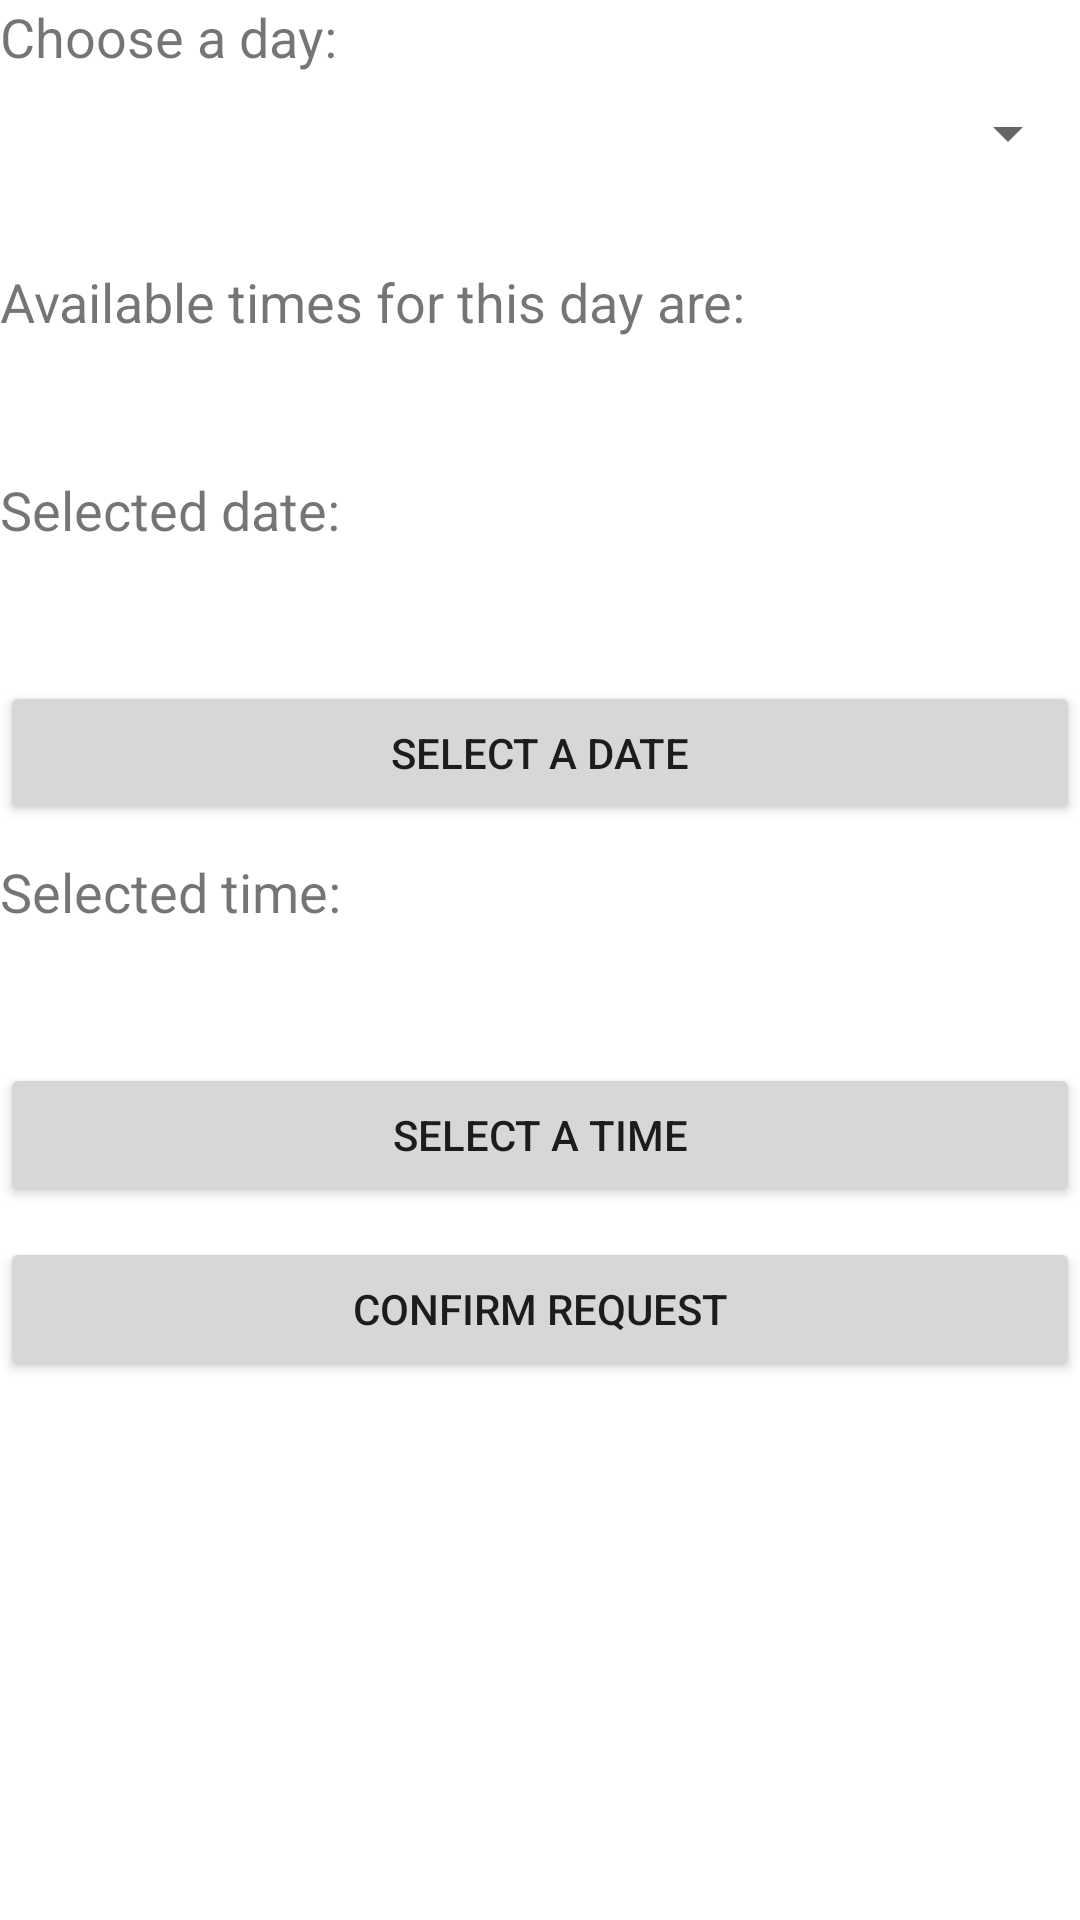

Android layout source for this screen:
<!-- AndroidManifest.xml: application theme AppTheme -->
<!-- res/layout/activity_appointment_booking.xml -->
<?xml version="1.0" encoding="utf-8"?>
<RelativeLayout xmlns:android="http://schemas.android.com/apk/res/android"
    xmlns:tools="http://schemas.android.com/tools"
    android:layout_width="match_parent"
    android:layout_height="match_parent"
    android:layout_margin="10dp"
    tools:context=".Activity.AppointmentBookingActivity">

    <LinearLayout
        android:layout_width="match_parent"
        android:layout_height="match_parent"
        android:orientation="vertical">

        <TextView
            android:id="@+id/textView7"
            android:layout_width="match_parent"
            android:layout_height="wrap_content"
            android:text="Choose a day:"
            android:textSize="18sp" />

        <Spinner
            android:id="@+id/dateSpinner"
            android:layout_width="match_parent"
            android:layout_height="40dp" />

        <Space
            android:layout_width="match_parent"
            android:layout_height="24dp" />

        <TextView
            android:layout_width="match_parent"
            android:layout_height="wrap_content"
            android:text="Available times for this day are:"
            android:textSize="18sp" />

        <TextView
            android:id="@+id/availableTime"
            android:layout_width="match_parent"
            android:layout_height="45dp"
            android:gravity="center"
            android:textColor="#000000"
            android:textSize="20sp" />

        <TextView
            android:id="@+id/textView8"
            android:layout_width="match_parent"
            android:layout_height="wrap_content"
            android:text="Selected date:"
            android:textSize="18sp" />

        <TextView
            android:id="@+id/dateText"
            android:layout_width="match_parent"
            android:layout_height="45dp"
            android:gravity="center"
            android:textColor="#000000"
            android:textSize="20sp" />

        <Button
            android:id="@+id/dateSelect"
            android:layout_width="match_parent"
            android:layout_height="wrap_content"
            android:onClick="dateSelect"
            android:text="select a date" />

        <Space
            android:layout_width="match_parent"
            android:layout_height="10dp" />

        <TextView
            android:id="@+id/textView9"
            android:layout_width="match_parent"
            android:layout_height="wrap_content"
            android:text="Selected time:"
            android:textSize="18sp" />

        <TextView
            android:id="@+id/timeSelect"
            android:layout_width="match_parent"
            android:layout_height="45dp"
            android:gravity="center"
            android:textColor="#000000"
            android:textSize="20dp" />

        <Button
            android:id="@+id/selectTime"
            android:layout_width="match_parent"
            android:layout_height="wrap_content"
            android:text="select a time" />

        <Space
            android:layout_width="match_parent"
            android:layout_height="10dp" />

        <Button
            android:id="@+id/confirmRequest"
            android:layout_width="match_parent"
            android:layout_height="wrap_content"
            android:onClick="confirmRequest"
            android:text="confirm request" />
    </LinearLayout>

</RelativeLayout>
<!-- resources referenced by this layout -->
<resources>

</resources>
